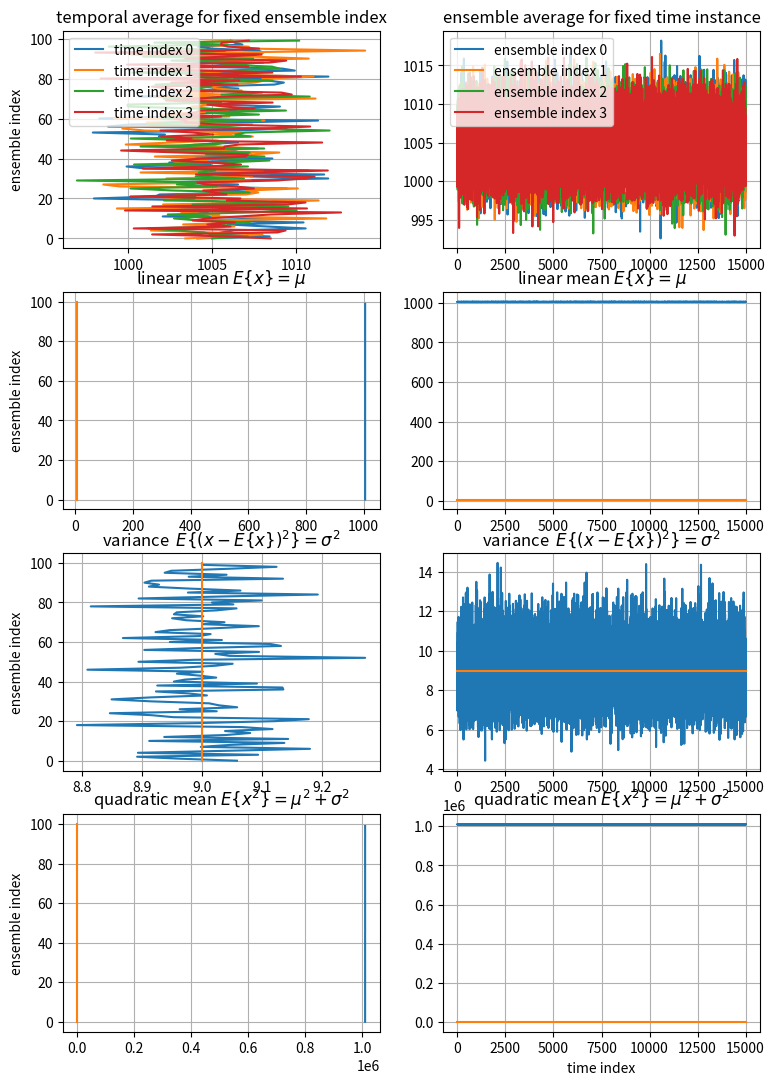
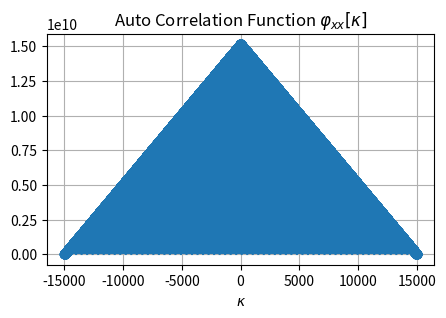

Source code (Python) for these figures, in order:
import numpy as np
import matplotlib.pyplot as plt
from numpy.random import Generator, PCG64
from scipy import signal
from scipy import stats

def my_xcorr(x, y):
    # Custom cross-correlation function using SciPy's signal.correlate
    N, M = len(x), len(y)
    kappa = np.arange(N+M-1) - (M-1)
    ccf = signal.correlate(x, y, mode='full', method='auto')
    return kappa, ccf

# Given Data
f = 500
A = 500.25
B = 499.75

# Parameters
Ns = 100
Nt = 15000
s = np.arange(Ns)  # ensemble index (s to indicate sample function)
t = np.arange(Nt)
loc, scale = 5, 3  # mu, sigma

# Generate random data
x = np.random.normal(loc=loc, scale=scale, size=[Ns, Nt])

# Add a sinusoidal component to the random data
tmp = A * np.cos(2 * f * np.pi / Ns * np.arange(0, Ns)) + B
x = x + np.transpose(np.tile(tmp, (Nt, 1)))

# Create subplots
fig, axs = plt.subplots(4, 2, figsize=(9, 13))

# Plot signals
for i in range(4):
    axs[0, 0].plot(x[:, i], s, label='time index '+str(i))
    axs[0, 1].plot(t, x[i, :], label='ensemble index '+str(i))

# Plot means
axs[1, 0].plot(np.mean(x, axis=1), s)
axs[1, 1].plot(t, np.mean(x, axis=0))
axs[1, 0].plot([loc, loc], [0, Ns])
axs[1, 1].plot([0, Nt], [loc, loc])

# Plot variance
axs[2, 0].plot(np.var(x, axis=1), s)
axs[2, 1].plot(t, np.var(x, axis=0))
axs[2, 0].plot([scale**2, scale**2], [0, Ns])
axs[2, 1].plot([0, Nt], [scale**2, scale**2])

# Plot quadratic mean
axs[3, 0].plot(np.mean(x**2, axis=1), s)
axs[3, 1].plot(t, np.mean(x**2, axis=0))
axs[3, 0].plot([loc**2+scale**2, loc**2+scale**2], [0, Ns])
axs[3, 1].plot([0, Nt], [loc**2+scale**2, loc**2+scale**2])

# Labeling
axs[3, 1].set_xlabel('time index')
for i in range(4):
    axs[i, 0].set_ylabel('ensemble index')
    for j in range(2):
        axs[i, j].grid(True)
axs[0, 0].set_title(r'temporal average for fixed ensemble index')
axs[0, 1].set_title(r'ensemble average for fixed time instance')
for i in range(2):
    axs[0, i].legend(loc='upper left')
    axs[1, i].set_title(r'linear mean $E\{x\} = \mu$')
    axs[2, i].set_title(r'variance  $E\{(x -E\{x\} )^2\} = \sigma^2$')
    axs[3, i].set_title(r'quadratic mean $E\{x^2\} = \mu^2+\sigma^2$')

# Plot auto-correlation function
plt.figure(figsize=(5, 3))
plt.plot(1, 2, 1)
kappa, ccf = my_xcorr(x[0, :], x[0, :])
plt.stem(kappa, ccf, basefmt='C0:')
plt.xlabel(r'$\kappa$')
plt.title(r'Auto Correlation Function $\varphi_{xx}[\kappa]$')
plt.grid(True)

# Show plots
plt.show()
